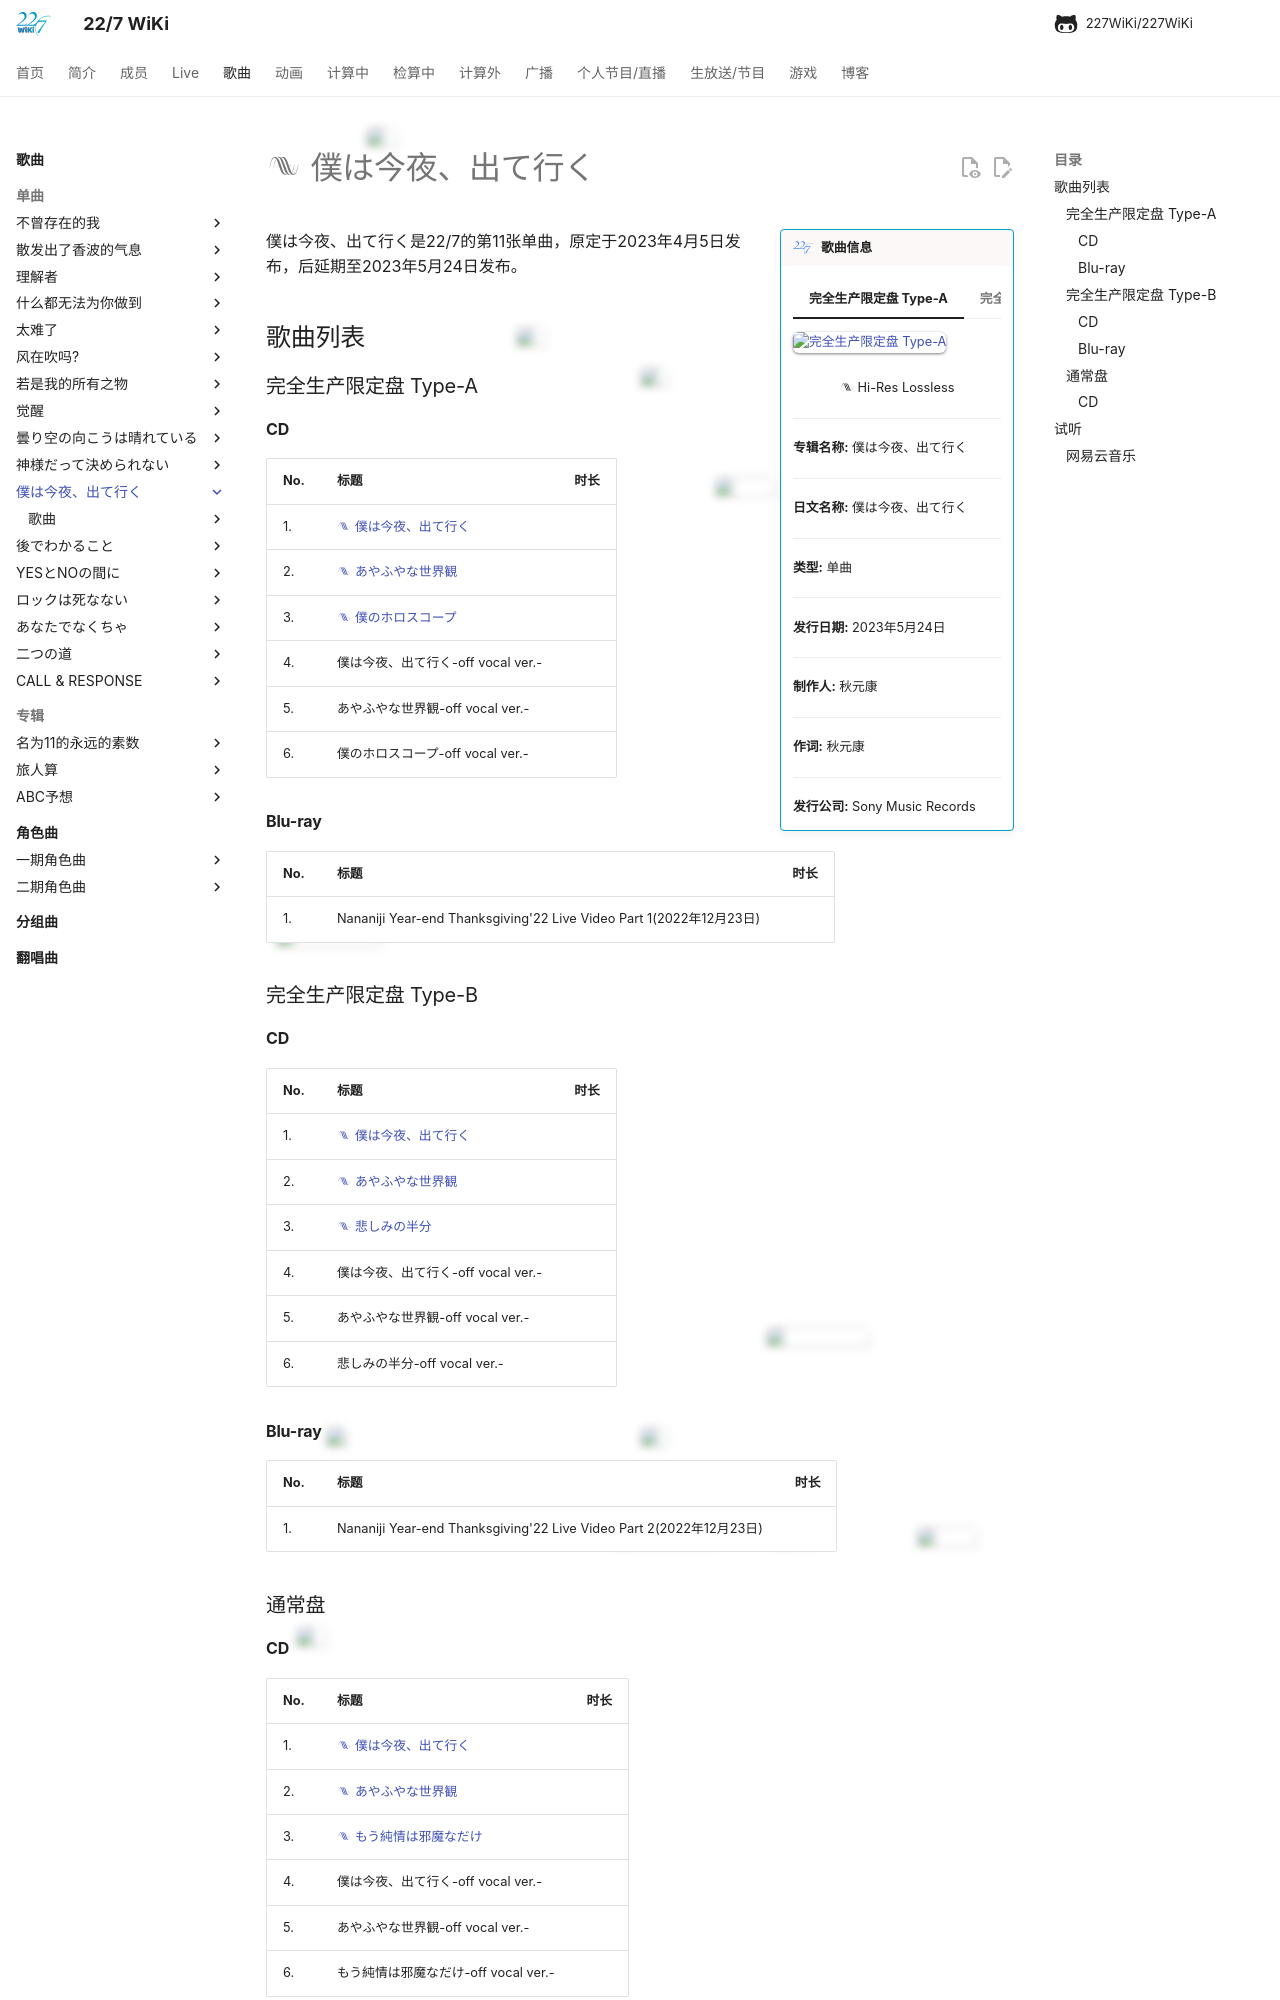

repository: 227WiKi/227WiKi · page: songs/single/11th/index.html · generator: mkdocs

---
title: 单曲 -  僕は今夜、出て行く
template: comment.html
---
# :pack-hires: 僕は今夜、出て行く

!!! general inline end "歌曲信息"

    === "完全生产限定盘 Type-A"
        ![完全生产限定盘 Type-A](https://res.227wiki.eu.org/music/singles/11th-single-limited-a-cover.webp)
    === "完全生产限定盘 Type-B"
        ![完全生产限定盘 Type-B](https://res.227wiki.eu.org/music/singles/11th-single-limited-b-cover.webp)
    === "通常盘"
        ![通常盘](https://res.227wiki.eu.org/music/singles/11th-single-cover.webp)
    
    <center>:pack-hires: Hi-Res Lossless</center>
    
    --------

    <b>专辑名称:</b> 僕は今夜、出て行く

    --------
    
    <b>日文名称:</b> 僕は今夜、出て行く

    --------
    
    <b>类型:</b> 单曲

    --------
    
    <b>发行日期:</b> 2023年5月24日

    --------

    <b>制作人:</b> 秋元康

    --------

    <b>作词:</b> 秋元康

    --------

    <b>发行公司:</b> Sony Music Records



僕は今夜、出て行く是22/7的第11张单曲，原定于2023年4月5日发布，后延期至2023年5月24日发布。

## 歌曲列表

### 完全生产限定盘 Type-A

#### CD

| No.     | 标题                          | 时长 |
| --------| ------------------------------------ | -------- |
| 1.      | [:pack-hires: 僕は今夜、出て行く](/songs/single/11th/song-1/) |  |
| 2.      | [:pack-hires: あやふやな世界観](/songs/single/11th/song-2/) |  |
| 3.      | [:pack-hires: 僕のホロスコープ](/songs/single/11th/song-3/) |  |
| 4.      | 僕は今夜、出て行く-off vocal ver.- |  |
| 5.      | あやふやな世界観-off vocal ver.- |  |
| 6.      | 僕のホロスコープ-off vocal ver.- |  |

#### Blu-ray

| No.     | 标题                          | 时长 |
| --------| ------------------------------------ | ------- |
| 1.      | Nananiji Year-end Thanksgiving'22 Live Video Part 1(2022年12月23日) |  |

### 完全生产限定盘 Type-B

#### CD

| No.     | 标题                          | 时长 |
| --------| ------------------------------------ | -------- |
| 1.      | [:pack-hires: 僕は今夜、出て行く](/songs/single/11th/song-1/) |  |
| 2.      | [:pack-hires: あやふやな世界観](/songs/single/11th/song-2/) |  |
| 3.      | [:pack-hires: 悲しみの半分](/songs/single/11th/song-4/) |  |
| 4.      | 僕は今夜、出て行く-off vocal ver.- |  |
| 5.      | あやふやな世界観-off vocal ver.- |  |
| 6.      | 悲しみの半分-off vocal ver.- |  |
